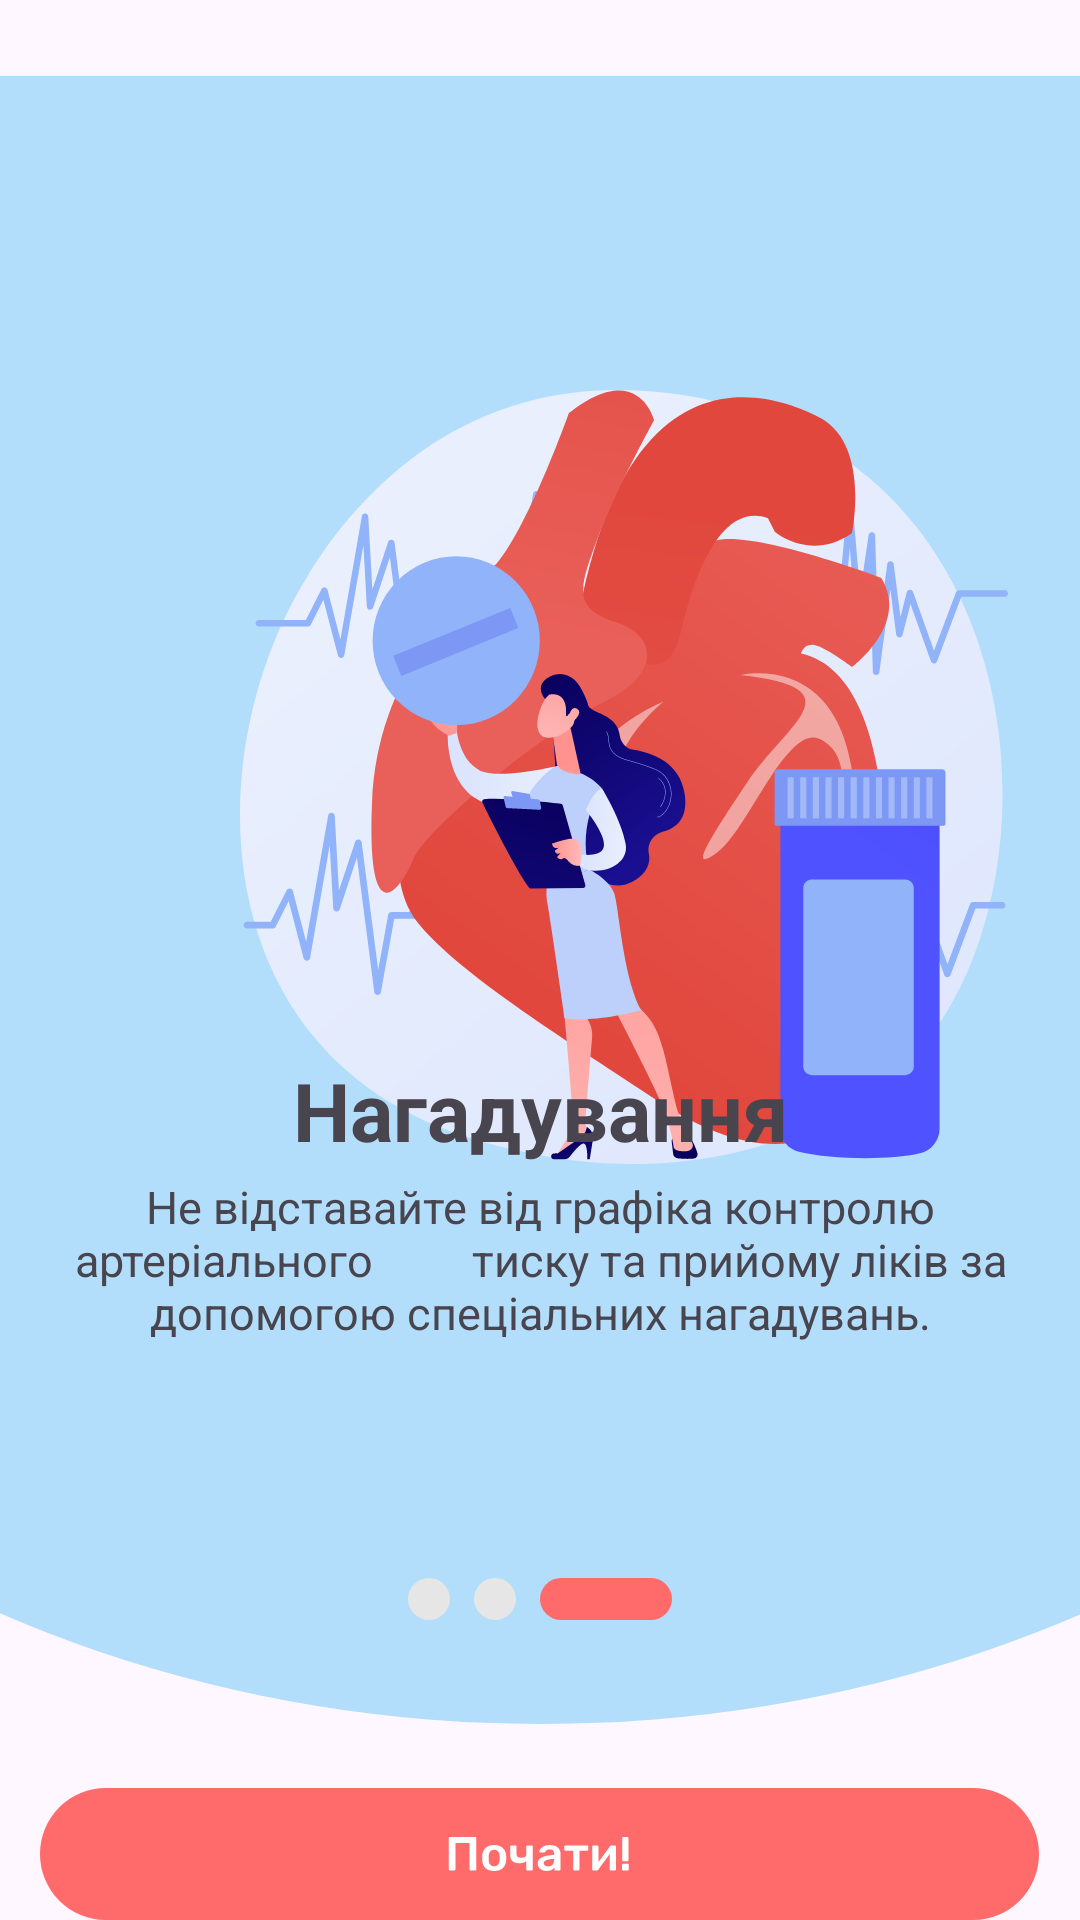

Here is an Android app screen rendered from its layout file. Give the layout XML and the strings, colors and styles it references.
<!-- AndroidManifest.xml: application theme Theme.HeartRate_app -->
<!-- res/layout/activity_onboarding3.xml -->
<?xml version="1.0" encoding="utf-8"?>
<FrameLayout xmlns:android="http://schemas.android.com/apk/res/android"

    android:layout_width="match_parent"
    android:layout_height="match_parent">

    <ImageView
        android:layout_width="wrap_content"
        android:layout_height="wrap_content"
        android:layout_gravity="top"
        android:src="@drawable/ic_ellipse_1" />

    <ImageView
        android:layout_width="wrap_content"
        android:layout_height="wrap_content"
        android:layout_marginStart="80dp"
        android:layout_marginTop="130dp"
        android:src="@drawable/image_3" />
    <ImageView
        android:layout_width="match_parent"
        android:layout_height="wrap_content"
        android:layout_gravity="center_horizontal|bottom"
        android:layout_marginBottom="100dp"
        android:src="@drawable/scroll_3" />

    <TextView
        android:layout_width="match_parent"
        android:layout_height="match_parent"
        android:layout_marginTop="100dp"
        android:layout_gravity="center_horizontal"
        android:gravity="center"
        android:fontFamily="sans-serif"
        android:text="Нагадування"
        android:textSize="27sp"
        android:textStyle="bold" />

    <TextView
        android:layout_width="match_parent"
        android:layout_height="match_parent"
        android:layout_gravity="center_horizontal"
        android:layout_marginTop="200dp"
        android:fontFamily="sans-serif"
        android:gravity="center"
        android:text="Не відставайте від графіка контролю артеріального
        тиску та прийому ліків за допомогою спеціальних нагадувань."
        android:textSize="15sp" />

    <ImageButton
        android:id="@+id/button_start"
        android:layout_width="wrap_content"
        android:layout_height="wrap_content"
        android:src="@drawable/button_start"
        android:layout_gravity="center_horizontal|bottom"
        android:background="@android:color/transparent"/>



</FrameLayout>
<!-- resources referenced by this layout -->
<resources>
  <!-- drawable button_start: vector/xml drawable (drawable, 6248 chars, omitted) -->
  <!-- drawable ic_ellipse_1 (drawable) -->
  <vector xmlns:android="http://schemas.android.com/apk/res/android"
      android:width="393dp"
      android:height="600dp"
      android:viewportWidth="393"
      android:viewportHeight="726">
    <path
        android:pathData="M-224,306a421,420 0,1 0,842 0a421,420 0,1 0,-842 0z"
        android:fillColor="#B2DEFB"/>
  </vector>
  <!-- drawable image_3: vector/xml drawable (drawable, 28610 chars, omitted) -->
  <!-- drawable scroll_3 (drawable) -->
  <vector android:autoMirrored="true" android:height="14dp"
      android:viewportHeight="14" android:viewportWidth="88"
      android:width="88dp" xmlns:android="http://schemas.android.com/apk/res/android">
      <path android:fillColor="#E6E6E6" android:pathData="M7,7m-7,0a7,7 0,1 1,14 0a7,7 0,1 1,-14 0"/>
      <path android:fillColor="#E6E6E6" android:pathData="M29,7m-7,0a7,7 0,1 1,14 0a7,7 0,1 1,-14 0"/>
      <path android:fillColor="#FF6B6B" android:pathData="M51,0L81,0A7,7 0,0 1,88 7L88,7A7,7 0,0 1,81 14L51,14A7,7 0,0 1,44 7L44,7A7,7 0,0 1,51 0z"/>
  </vector>
  <style name="Theme.HeartRate_app" parent="Base.Theme.HeartRate_app" />
  <style name="Base.Theme.HeartRate_app" parent="Theme.Material3.DayNight.NoActionBar">
          
          
      </style>
</resources>
